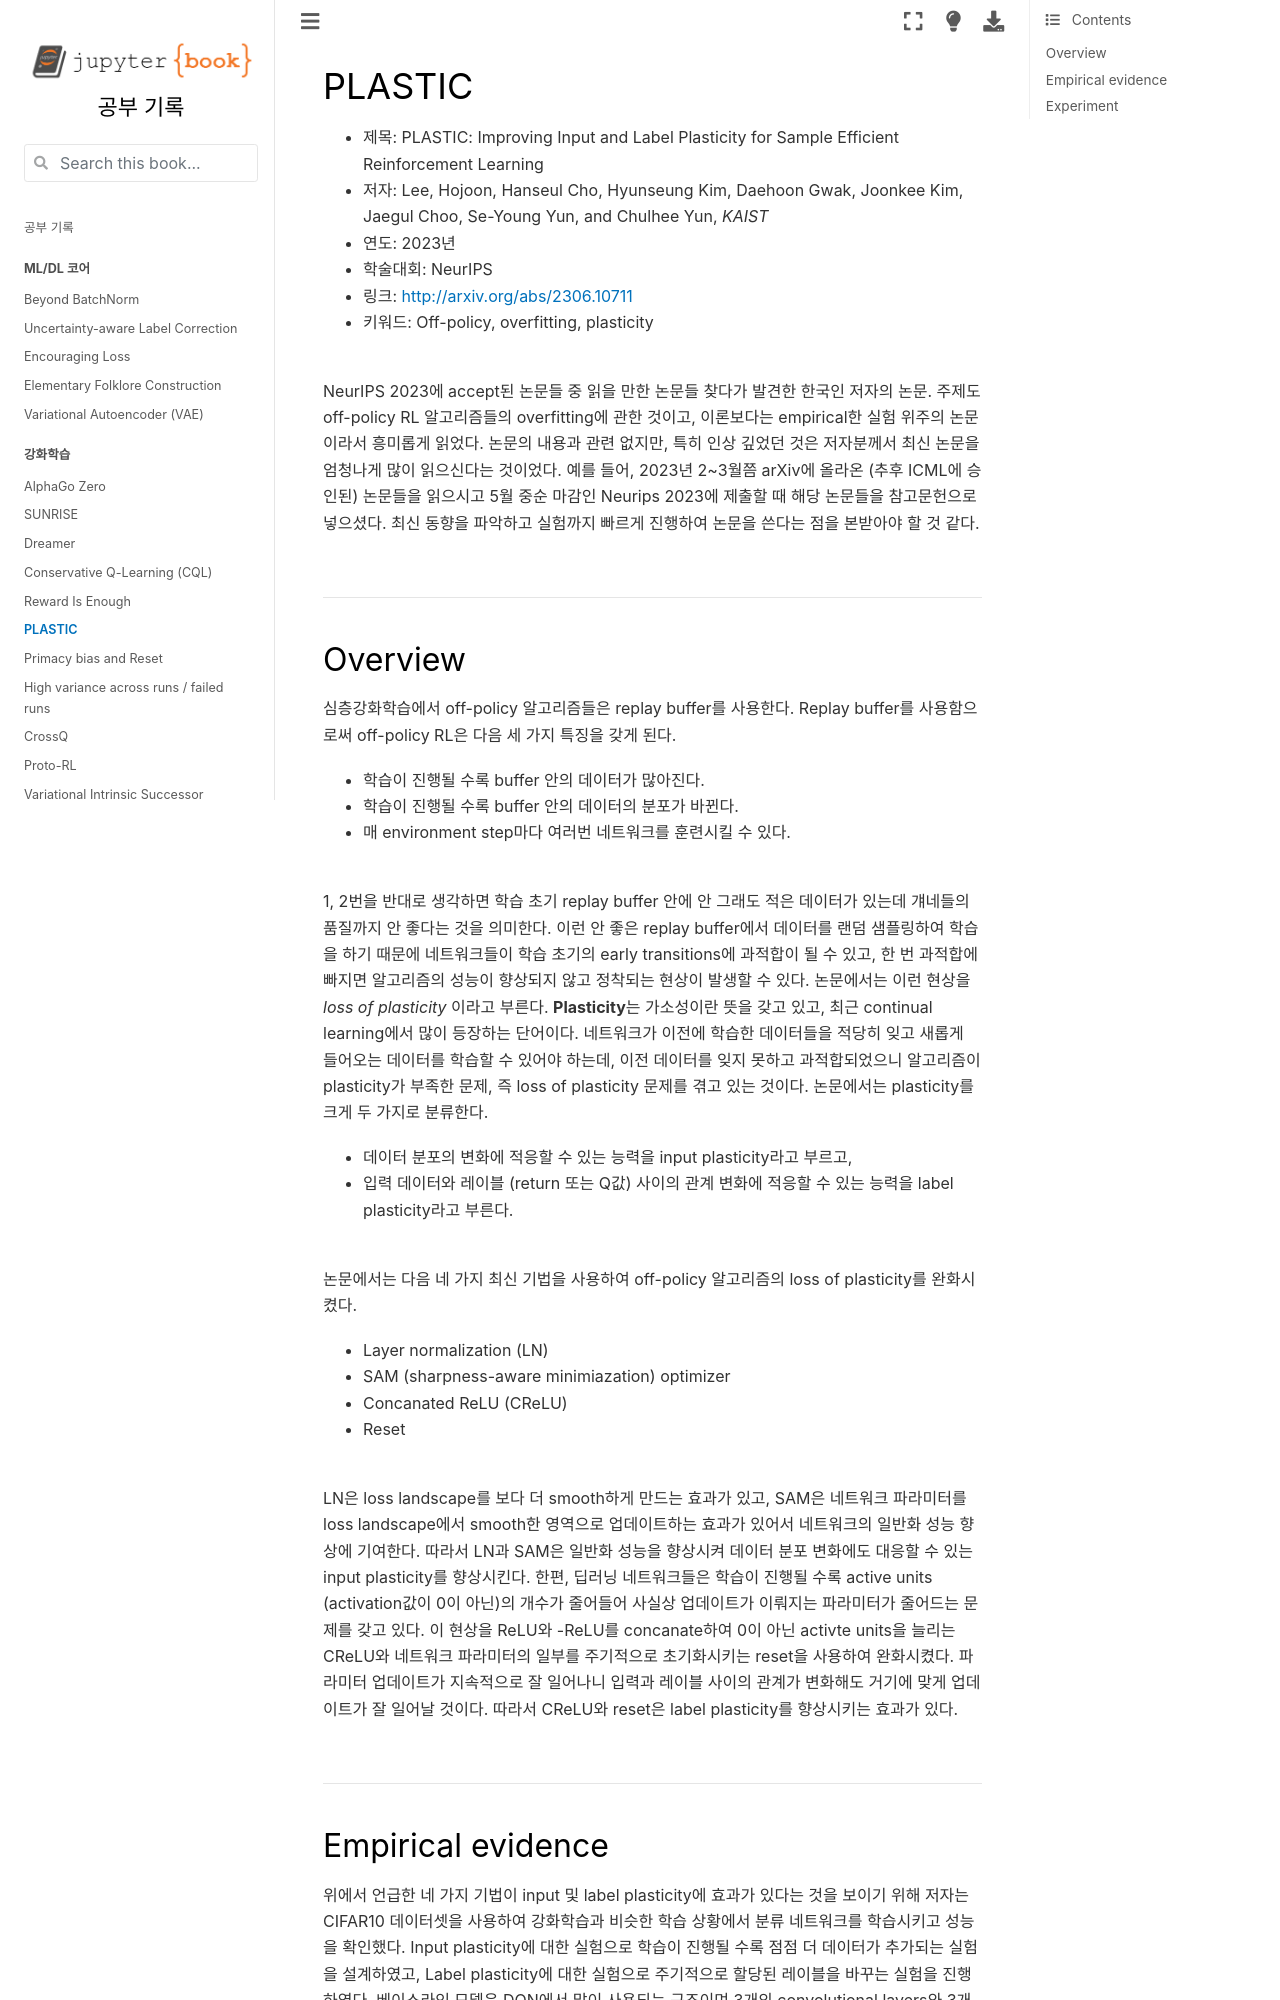

repository: HiddenBeginner/study-notes · page: contents/rl_papers/231226_PLASTIC.html · generator: jekyll

# PLASTIC

- 제목: PLASTIC: Improving Input and Label Plasticity for Sample Efficient Reinforcement Learning
- 저자: Lee, Hojoon, Hanseul Cho, Hyunseung Kim, Daehoon Gwak, Joonkee Kim, Jaegul Choo, Se-Young Yun, and Chulhee Yun, *KAIST*
- 연도: 2023년
- 학술대회: NeurIPS
- 링크: [http://arxiv.org/abs/2306.10711](http://arxiv.org/abs/2306.10711)
- 키워드: Off-policy, overfitting, plasticity

<br>

NeurIPS 2023에 accept된 논문들 중 읽을 만한 논문들 찾다가 발견한 한국인 저자의 논문. 
주제도 off-policy RL 알고리즘들의 overfitting에 관한 것이고, 이론보다는 empirical한 실험 위주의 논문이라서 흥미롭게 읽었다.
논문의 내용과 관련 없지만, 특히 인상 깊었던 것은 저자분께서 최신 논문을 엄청나게 많이 읽으신다는 것이었다.
예를 들어, 2023년 2~3월쯤 arXiv에 올라온 (추후 ICML에 승인된) 논문들을 읽으시고 5월 중순 마감인 Neurips 2023에 제출할 때 해당 논문들을 참고문헌으로 넣으셨다.
최신 동향을 파악하고 실험까지 빠르게 진행하여 논문을 쓴다는 점을 본받아야 할 것 같다.

<br>

---
